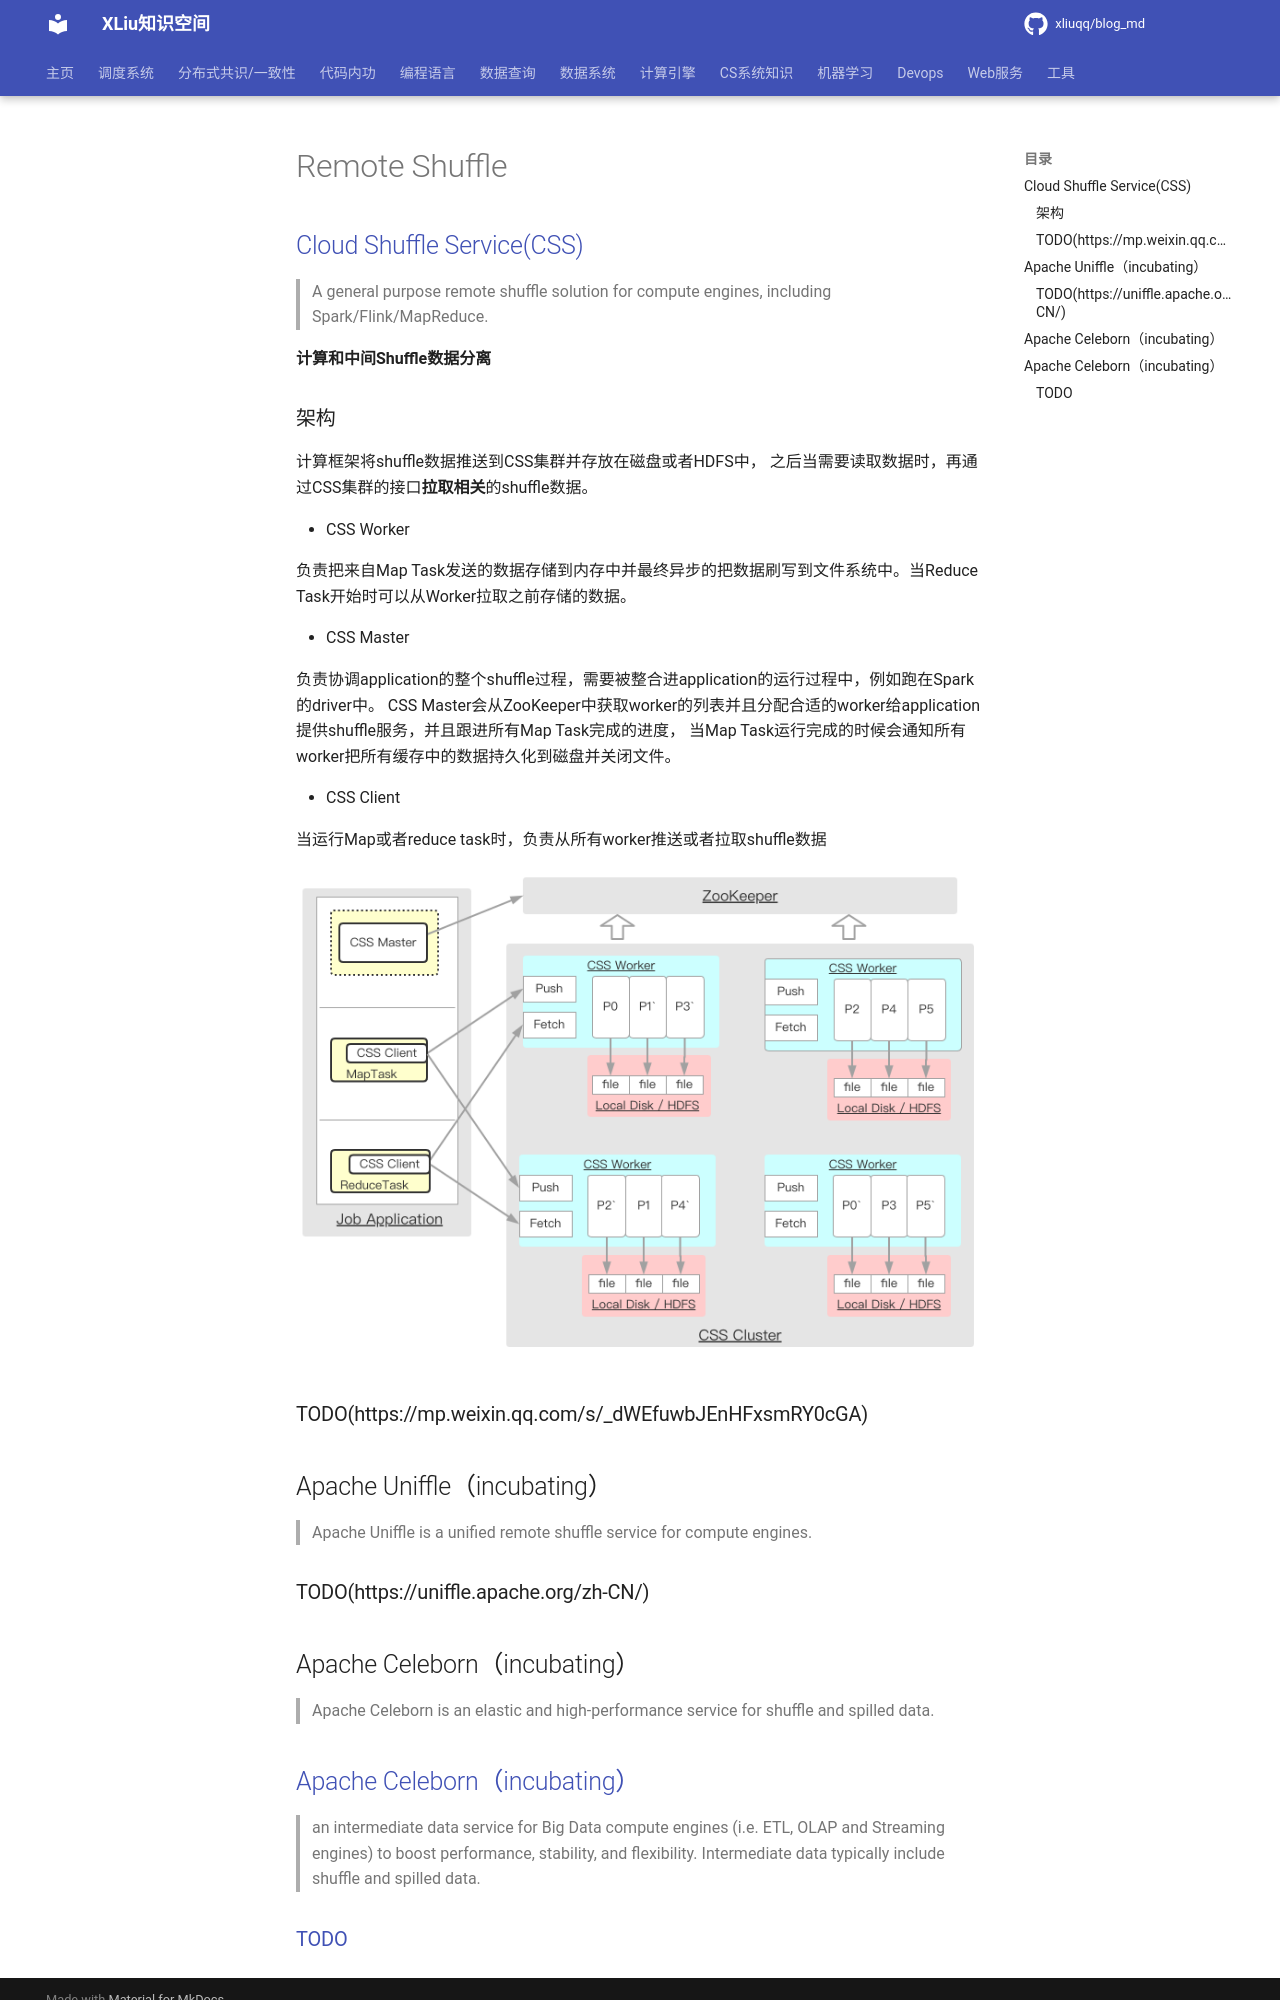

repository: xliuqq/blog_md · page: distributed_computing/remote_shuffle.html · generator: mkdocs

# Remote Shuffle

## [Cloud Shuffle Service(CSS)](https://github.com/bytedance/CloudShuffleService)

> A general purpose remote shuffle solution for compute engines, including Spark/Flink/MapReduce.

**计算和中间Shuffle数据分离**

### 架构

计算框架将shuffle数据推送到CSS集群并存放在磁盘或者HDFS中， 之后当需要读取数据时，再通过CSS集群的接口**拉取相关**的shuffle数据。

- CSS Worker

  负责把来自Map Task发送的数据存储到内存中并最终异步的把数据刷写到文件系统中。当Reduce Task开始时可以从Worker拉取之前存储的数据。

- CSS Master

  负责协调application的整个shuffle过程，需要被整合进application的运行过程中，例如跑在Spark的driver中。 CSS Master会从ZooKeeper中获取worker的列表并且分配合适的worker给application提供shuffle服务，并且跟进所有Map Task完成的进度， 当Map Task运行完成的时候会通知所有worker把所有缓存中的数据持久化到磁盘并关闭文件。

- CSS Client

  当运行Map或者reduce task时，负责从所有worker推送或者拉取shuffle数据

<img src="pics/css-arch.png" alt="CSS Architecture" style="zoom: 50%;" />



### TODO(https://mp.weixin.qq.com/s/_dWEfuwbJEnHFxsmRY0cGA)



## Apache Uniffle（incubating）

> Apache Uniffle is a unified remote shuffle service for compute engines.

### TODO(https://uniffle.apache.org/zh-CN/)



## Apache Celeborn（incubating）

> Apache Celeborn is an elastic and high-performance service for shuffle and spilled data.
## [Apache Celeborn（incubating）](https://celeborn.apache.org/)

> an intermediate data service for Big Data compute engines (i.e. ETL, OLAP and Streaming engines) to boost performance, stability, and flexibility. Intermediate data typically include shuffle and spilled data.
